Run: headless pygame with SDL's dummy video driver; simulated clock (each Clock.tick advances the game by its frame time, no real sleeping); random seed 0; keys injected as events and as key.get_pressed() state; no mouse input.
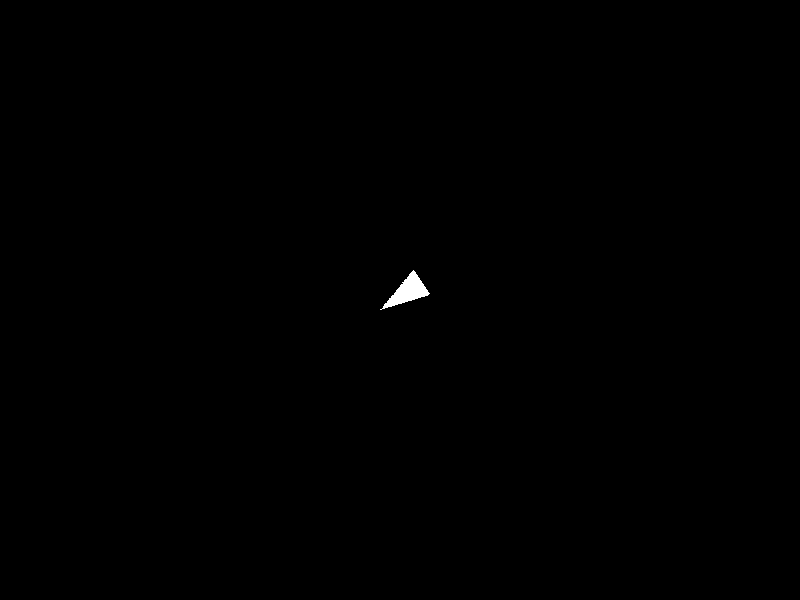
Frame 1 of 4 · flips 1–60 · no input
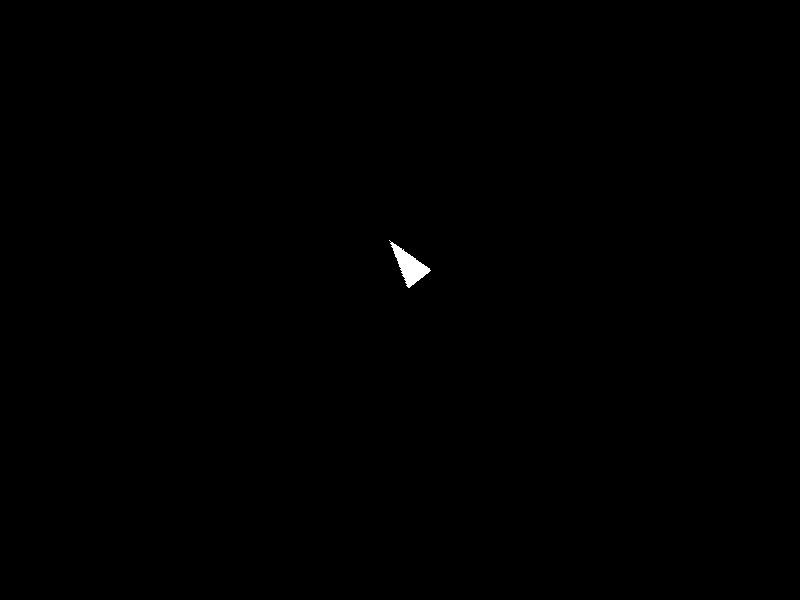
Frame 2 of 4 · flips 61–180 · tapped SPACE, RETURN · held RIGHT (→), D
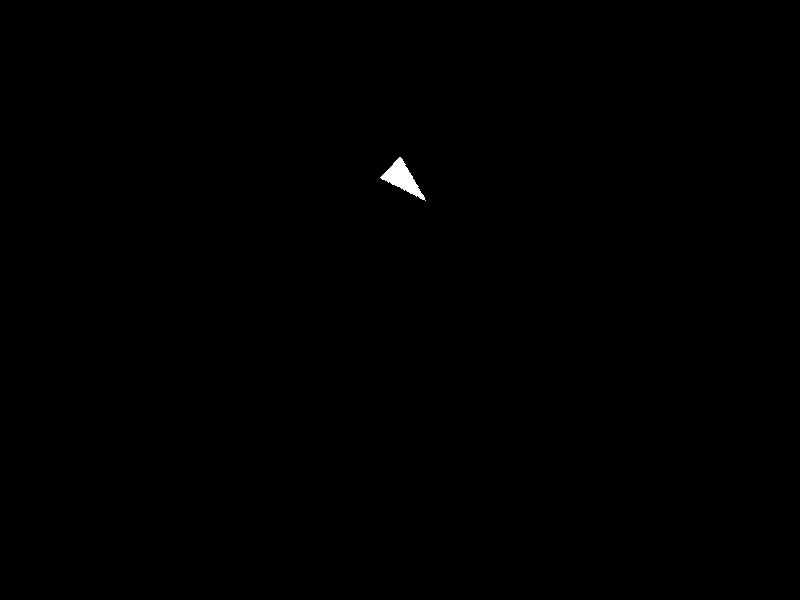
Frame 3 of 4 · flips 181–300 · held DOWN (↓), S
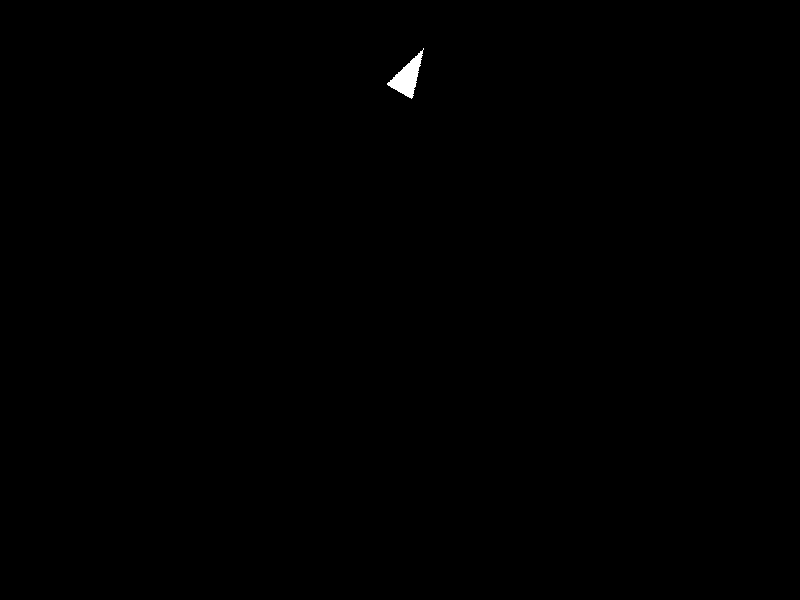
Frame 4 of 4 · flips 301–420 · held LEFT (←), A, UP (↑), W

The pygame program that drew these frames:

import pygame
import sys
import math

# Constants
WIDTH, HEIGHT = 800, 600
FPS = 60
WHITE = (255, 255, 255)

# Aircraft Parameters
class Aircraft:
    def __init__(self, mass, thrust_force, drag_coefficient, lift_coefficient):
        self.mass = mass
        self.thrust_force = thrust_force
        self.drag_coefficient = drag_coefficient
        self.lift_coefficient = lift_coefficient

# Fighter Jet Parameters
fighter_jet = Aircraft(
    mass=5000.0,
    thrust_force=10000.0,
    drag_coefficient=0.2,
    lift_coefficient=0.2
)

# Passenger Plane Parameters
passenger_plane = Aircraft(
    mass=20000.0,
    thrust_force=50000.0,
    drag_coefficient=0.1,
    lift_coefficient=0.15
)

# Initial State
position = [WIDTH // 2, HEIGHT // 2]
velocity = [0.0, 0.0]
angle = 0.0
angular_velocity = 0.0

# Selected Aircraft
current_aircraft = fighter_jet  # Change this to switch between aircraft types

# Pygame Initialization
pygame.init()
screen = pygame.display.set_mode((WIDTH, HEIGHT))
clock = pygame.time.Clock()

def update_aircraft(aircraft):
    global position, velocity, angle, angular_velocity

    # Thrust force
    thrust = aircraft.thrust_force

    # Drag force
    speed = math.sqrt(velocity[0] ** 2 + velocity[1] ** 2)
    drag_force = -aircraft.drag_coefficient * speed

    # Lift force (for simplicity, using a constant lift coefficient)
    lift_force = aircraft.lift_coefficient * speed

    # Gravity force
    gravity_force = aircraft.mass * 9.81

    # Forces and accelerations
    fx = thrust * math.cos(angle) + drag_force * math.cos(angle) - lift_force * math.sin(angle)
    fy = thrust * math.sin(angle) + drag_force * math.sin(angle) + lift_force * math.cos(angle) - gravity_force

    ax = fx / aircraft.mass
    ay = fy / aircraft.mass

    # Update position and velocity
    position[0] += velocity[0] * 1 / FPS
    position[1] += velocity[1] * 1 / FPS
    velocity[0] += ax * 1 / FPS
    velocity[1] += ay * 1 / FPS

    # Update angle and angular velocity
    angle += angular_velocity * 1 / FPS
    angular_velocity += 0.01 * thrust / aircraft.mass  # Simplified angular acceleration

def draw_aircraft():
    aircraft_image = pygame.Surface((50, 30), pygame.SRCALPHA)
    pygame.draw.polygon(aircraft_image, WHITE, [(0, 15), (50, 0), (50, 30)])
    rotated_aircraft = pygame.transform.rotate(aircraft_image, math.degrees(angle))
    rect = rotated_aircraft.get_rect(center=(position[0], position[1]))
    screen.blit(rotated_aircraft, rect.topleft)

# Main Loop
while True:
    for event in pygame.event.get():
        if event.type == pygame.QUIT:
            pygame.quit()
            sys.exit()

    screen.fill((0, 0, 0))

    update_aircraft(current_aircraft)
    draw_aircraft()

    pygame.display.flip()
    clock.tick(FPS)
